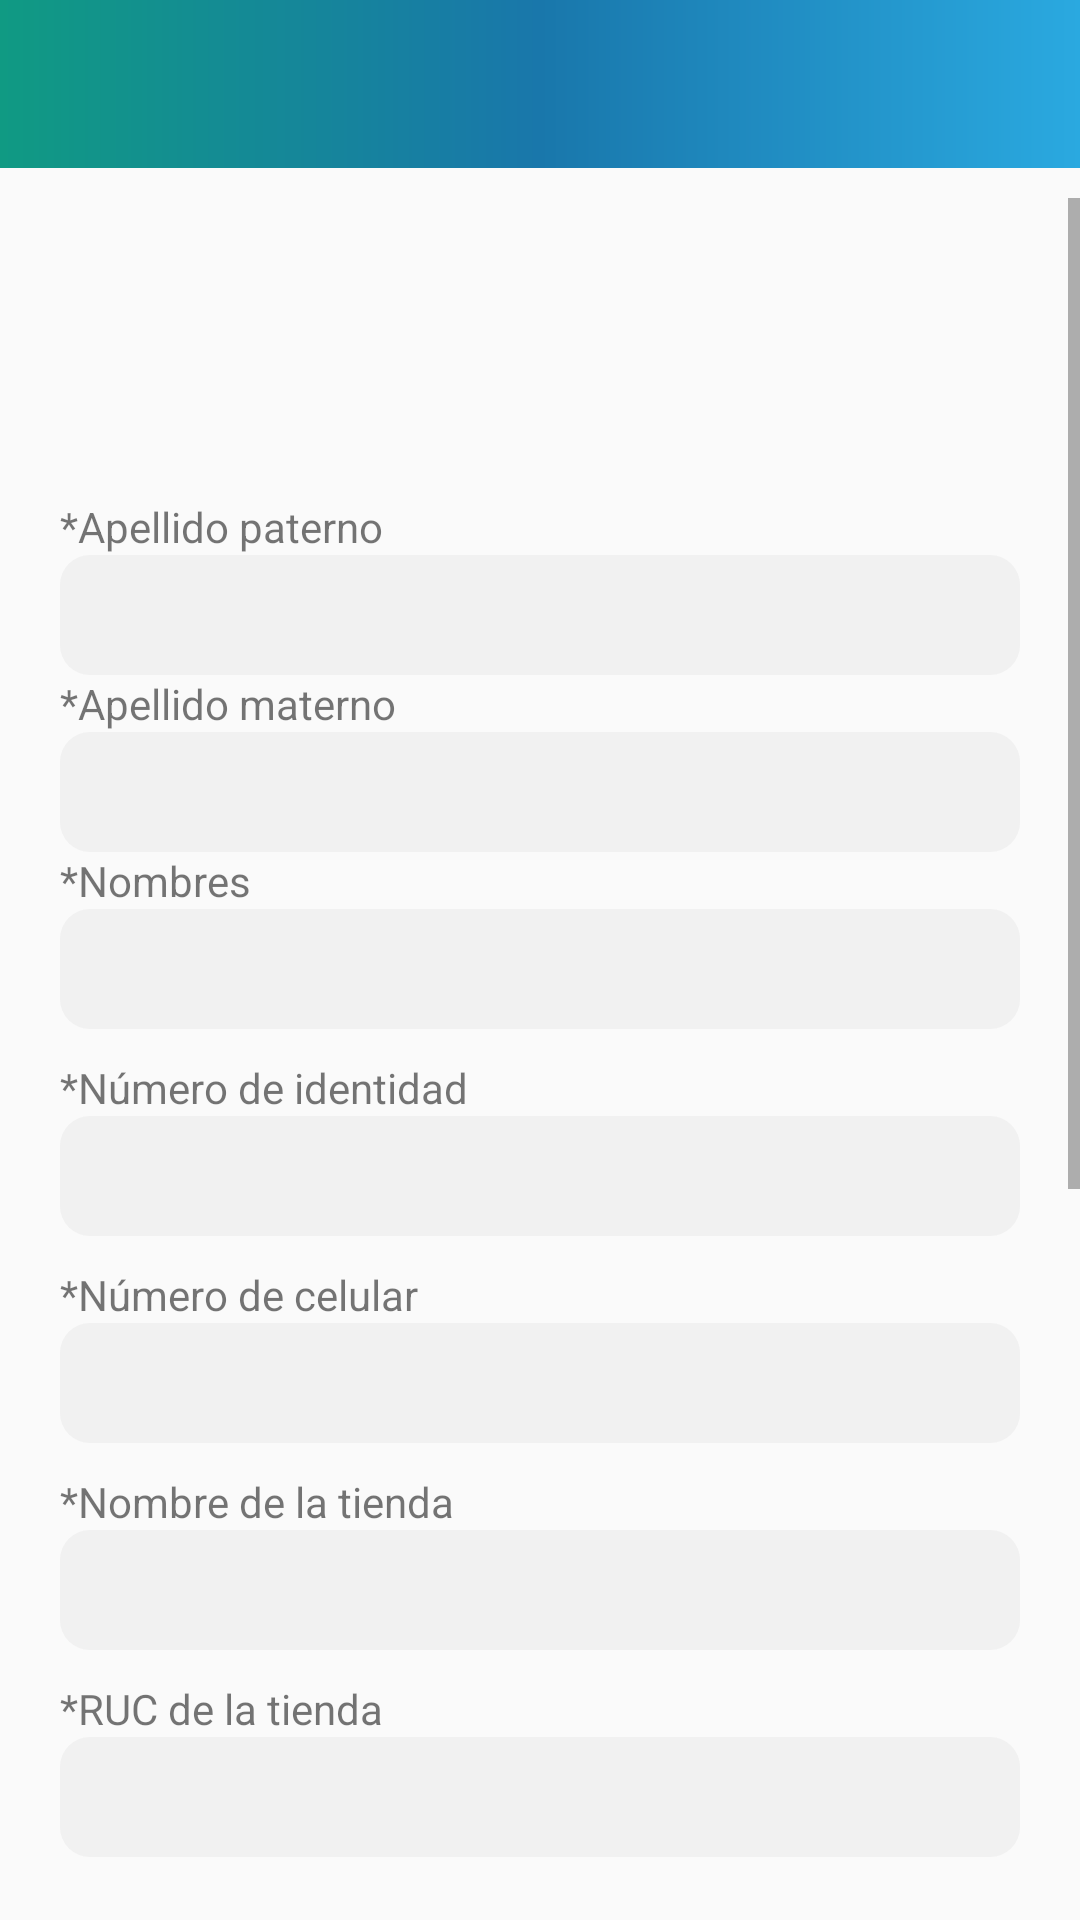

This screen was rendered from an Android layout file. Write that file and the resources it references.
<!-- AndroidManifest.xml: application theme AppTheme -->
<!-- res/layout/activity_registro.xml -->
<?xml version="1.0" encoding="utf-8"?>
<RelativeLayout xmlns:android="http://schemas.android.com/apk/res/android"
    xmlns:app="http://schemas.android.com/apk/res-auto"
    xmlns:tools="http://schemas.android.com/tools"
    android:layout_width="match_parent"
    android:layout_height="match_parent"
    android:fitsSystemWindows="true"
    tools:context=".RegistroActivity">

    <include
        android:id="@+id/include_toolbar"
        layout="@layout/custom_toolbar"/>


    <ScrollView
        android:layout_width="match_parent"
        android:layout_height="wrap_content"
        android:layout_below="@+id/include_toolbar"
        android:layout_marginVertical="10dp"
        android:layout_marginTop="-234dp">

        <LinearLayout
            android:layout_width="match_parent"
            android:layout_height="wrap_content"
            android:layout_marginHorizontal="20dp"
            android:orientation="vertical">

            <ImageView
                android:layout_width="100dp"
                android:layout_height="100dp"
                android:layout_gravity="center"
                android:src="@drawable/logo_encargalo" />

            <TextView
                android:id="@+id/textView001"
                android:layout_width="wrap_content"
                android:layout_height="wrap_content"
                android:text="*Apellido paterno" />

            <EditText
                android:id="@+id/txtappaterno"
                android:layout_width="match_parent"
                android:layout_height="40dp"
                android:background="@drawable/editex_forma_cuadrada"
                android:ems="10"
                android:inputType="textPersonName"
                />

            <TextView
                android:id="@+id/textView00112"
                android:layout_width="wrap_content"
                android:layout_height="wrap_content"
                android:text="*Apellido materno" />

            <EditText
                android:id="@+id/txtapmaterno"
                android:layout_width="match_parent"
                android:layout_height="40dp"
                android:background="@drawable/editex_forma_cuadrada"
                android:ems="10"
                android:inputType="textPersonName" />

            <TextView
                android:id="@+id/textView00111"
                android:layout_width="wrap_content"
                android:layout_height="wrap_content"
                android:text="*Nombres" />

            <EditText
                android:id="@+id/txtnombre"
                android:layout_width="match_parent"
                android:layout_height="40dp"
                android:background="@drawable/editex_forma_cuadrada"
                android:ems="10"
                android:inputType="textPersonName" />

            <TextView
                android:id="@+id/textView002"
                android:layout_width="wrap_content"
                android:layout_height="wrap_content"
                android:layout_marginTop="10dp"
                android:text="*Número de identidad" />

            <EditText
                android:id="@+id/txtidentidad"
                android:layout_width="match_parent"
                android:layout_height="40dp"
                android:background="@drawable/editex_forma_cuadrada"
                android:ems="10"
                android:inputType="textPersonName" />

            <TextView
                android:id="@+id/textView003"
                android:layout_width="wrap_content"
                android:layout_height="wrap_content"
                android:layout_marginTop="10dp"
                android:text="*Número de celular" />

            <EditText
                android:id="@+id/txtcelular"
                android:layout_width="match_parent"
                android:layout_height="40dp"
                android:background="@drawable/editex_forma_cuadrada"
                android:ems="10"
                android:inputType="textPersonName" />

            <TextView
                android:id="@+id/textView004"
                android:layout_width="wrap_content"
                android:layout_height="wrap_content"
                android:layout_marginTop="10dp"
                android:text="*Nombre de la tienda" />

            <EditText
                android:id="@+id/txttienda"
                android:layout_width="match_parent"
                android:layout_height="40dp"
                android:background="@drawable/editex_forma_cuadrada"
                android:ems="10"
                android:inputType="textPersonName" />

            <TextView
                android:id="@+id/textView005"
                android:layout_width="wrap_content"
                android:layout_height="wrap_content"
                android:layout_marginTop="10dp"
                android:text="*RUC de la tienda" />

            <EditText
                android:id="@+id/txtruc"
                android:layout_width="match_parent"
                android:layout_height="40dp"
                android:background="@drawable/editex_forma_cuadrada"
                android:ems="10"
                android:inputType="textPersonName" />

            <TextView
                android:id="@+id/textView006"
                android:layout_width="wrap_content"
                android:layout_height="wrap_content"
                android:layout_marginTop="10dp"
                android:text="*Rubro de la tienda" />

            <EditText
                android:id="@+id/txtrubro"
                android:layout_width="match_parent"
                android:layout_height="40dp"
                android:background="@drawable/editex_forma_cuadrada"
                android:ems="10"
                android:inputType="textPersonName" />

            <TextView
                android:id="@+id/textView007"
                android:layout_width="wrap_content"
                android:layout_height="45dp"
                android:layout_marginTop="10dp"
                android:text="*Dirección" />

            <com.google.android.gms.maps.MapView
                android:id="@+id/mapa"
                android:layout_width="match_parent"
                android:layout_height="150dp" />

            <CheckBox
                android:id="@+id/check1"
                android:layout_width="wrap_content"
                android:layout_height="wrap_content"
                android:text="Acepto términos y condiciones" />

            <CheckBox
                android:id="@+id/check2"
                android:layout_width="wrap_content"
                android:layout_height="wrap_content"
                android:text="Acepto politica de uso de datos" />

            <Button
                android:id="@+id/btnRegistrar"
                android:layout_width="match_parent"
                android:layout_height="42dp"
                android:layout_marginHorizontal="20dp"
                android:layout_marginVertical="15dp"
                android:background="@drawable/btn_bg_azul_100"
                android:onClick="registrar_datos"
                android:text="Siguiente"
                android:textColor="@color/white"
                android:textSize="15sp" />

        </LinearLayout>
    </ScrollView>


</RelativeLayout>
<!-- res/layout/custom_toolbar.xml (included above) -->
<?xml version="1.0" encoding="utf-8"?>
<LinearLayout xmlns:android="http://schemas.android.com/apk/res/android"
    android:layout_width="match_parent"
    android:layout_height="wrap_content"
    xmlns:app="http://schemas.android.com/apk/res-auto">

    <androidx.appcompat.widget.Toolbar
        android:id="@+id/toolbar"
        android:layout_width="match_parent"
        android:layout_height="wrap_content"
        android:background="@drawable/degradado_toolbar"
        android:fitsSystemWindows="true"
        app:titleTextColor="#fff"/>
</LinearLayout>
<!-- resources referenced by this layout -->
<resources>
  <color name="white">#ffffff</color>
  <!-- drawable degradado_toolbar (drawable) -->
  <?xml version="1.0" encoding="utf-8"?>
  <shape android:shape="rectangle" xmlns:android="http://schemas.android.com/apk/res/android">
      <gradient android:startColor="@color/verde_100"
                android:centerColor="@color/azul_200"
                android:endColor="@color/azul_300"/>
  </shape>
  <!-- drawable editex_forma_cuadrada (drawable) -->
  <?xml version="1.0" encoding="utf-8"?>
  <shape xmlns:android="http://schemas.android.com/apk/res/android">
      <corners android:radius="10dp"/>
      <solid android:color="@color/gris"/>
  
  
  </shape>
  <style name="AppTheme" parent="Theme.AppCompat.Light.NoActionBar">
          
          <item name="colorPrimary">@color/colorPrimary</item>
          <item name="colorPrimaryDark">@color/colorPrimaryDark</item>
          <item name="colorAccent">@color/colorAccent</item>
          <item name="android:textAllCaps">false</item>
  
          <item name="android:windowTranslucentStatus">true</item>
          <item name="android:statusBarColor">@android:color/transparent</item>
  
      </style>
  <color name="verde_100">#109a83</color>
  <color name="azul_200">#1977ab</color>
  <color name="azul_300">#2aa9e0</color>
  <color name="gris">#30cbcbcb</color>
  <color name="colorPrimary">#959595</color>
  <color name="colorPrimaryDark">#2A0088</color>
  <color name="colorAccent">#FF5722</color>
</resources>
